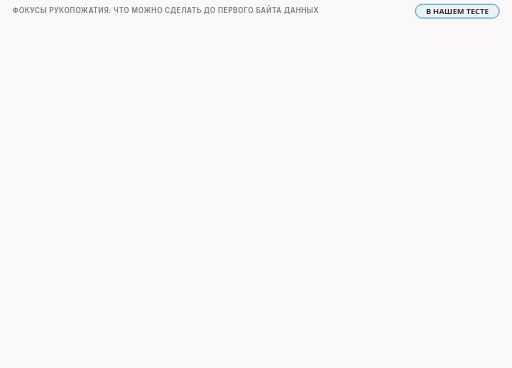
t = 0.00 s
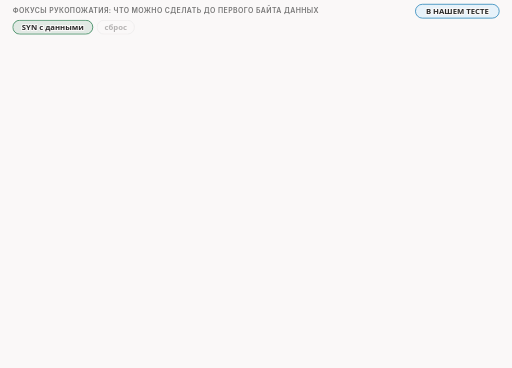
t = 1.67 s
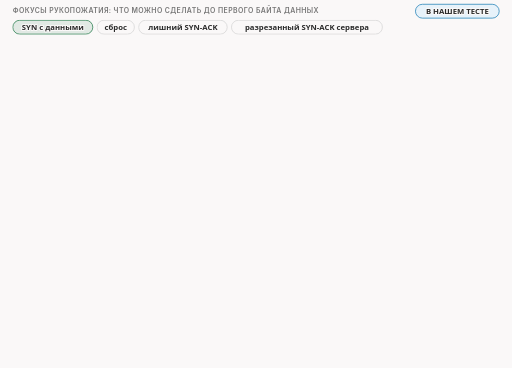
t = 3.33 s
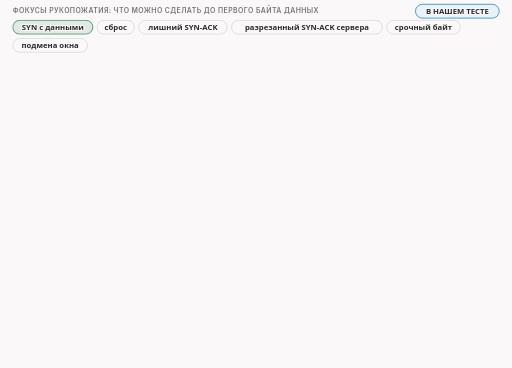
t = 5.00 s
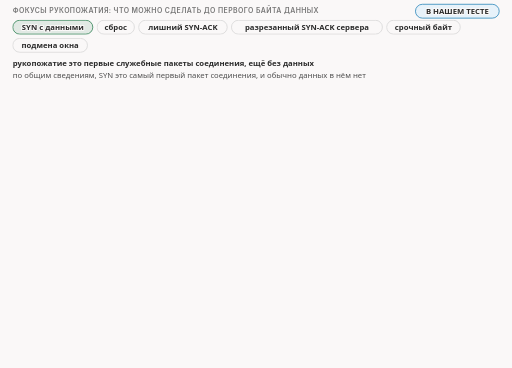
t = 6.67 s
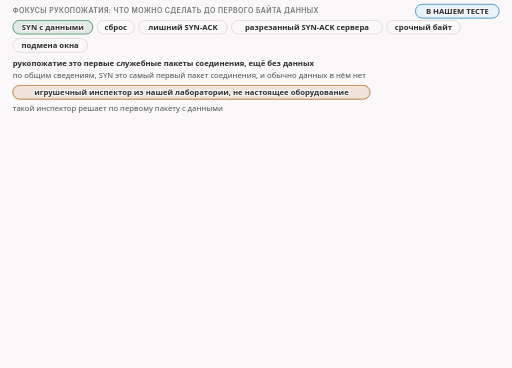
t = 8.33 s

The animated SVG that drew these frames (rendered in a browser with its animation timeline set to each time). Animation: 24 CSS @keyframes rules; frames cover the first 8.33 s, repeats indefinitely.

<svg xmlns="http://www.w3.org/2000/svg" class="v00-s17-handshake" viewBox="0 0 960 690" width="960" height="690" role="img" aria-labelledby="v00-s17-handshake-t v00-s17-handshake-d">
<title id="v00-s17-handshake-t">Фокусы рукопожатия и игрушечный инспектор</title>
<desc id="v00-s17-handshake-d">Фокусы рукопожатия работают в первых служебных пакетах соединения, до данных, и в нашем тесте игрушечный инспектор, решающий по первому пакету с данными, без приёма видит имя в приветствии и блокирует соединение, сервер получает ноль байт, а когда клиент прислал SYN с шестнадцатью байтами данных, инспектор не находит там имени, объявляет соединение чистым и больше не проверяет, и сервер получает все 250 байт; игрушка поумнее, которая данные в SYN игнорирует, всё равно блокирует.</desc>
<style>.v00-s17-handshake{--fg:var(--dark,#2b2b2b);--fg2:var(--darkgray,#4e4e4e);--mute:var(--gray,#767676);--line:var(--lightgray,#d4d4d4);--acc:var(--secondary,#1f7fb5);--tint:var(--highlight,rgba(178,225,255,.28));--bg:var(--light,#faf8f8);--rej:#c4372b;--rejt:rgba(196,55,43,.10);--ok:#237a4b;--okt:rgba(35,122,75,.11);--amb:#a8610a;--ambt:rgba(168,97,10,.13)}
@media (prefers-color-scheme:dark){.v00-s17-handshake{--fg:var(--dark,#ebebec);--fg2:var(--darkgray,#d4d4d4);--mute:var(--gray,#9a9a9a);--line:var(--lightgray,#4a474a);--acc:var(--secondary,#b2e1ff);--tint:var(--highlight,rgba(178,225,255,.14));--bg:var(--light,#161618);--rej:#ff8f80;--rejt:rgba(255,143,128,.14);--ok:#7fd9a1;--okt:rgba(127,217,161,.13);--amb:#f0b866;--ambt:rgba(240,184,102,.14)}}
.v00-s17-handshake .bg{fill:var(--bg)}
.v00-s17-handshake text{font-family:var(--bodyFont,'Source Sans 3'),system-ui,-apple-system,'Segoe UI',Roboto,sans-serif;font-size:16px;fill:var(--fg2);paint-order:stroke;stroke:var(--bg);stroke-width:4px;stroke-linejoin:round}
.v00-s17-handshake .tk{font-weight:600;fill:var(--fg)}
.v00-s17-handshake .sm{font-size:14.5px}
.v00-s17-handshake .m{font-family:var(--codeFont,'JetBrains Mono'),ui-monospace,'Cascadia Code',Consolas,monospace;font-size:14.5px}
.v00-s17-handshake .mk{font-family:var(--codeFont,'JetBrains Mono'),ui-monospace,'Cascadia Code',Consolas,monospace;font-size:14.5px;font-weight:600;fill:var(--fg)}
.v00-s17-handshake .hx{font-family:var(--codeFont,'JetBrains Mono'),ui-monospace,'Cascadia Code',Consolas,monospace;font-size:14px;font-weight:600;fill:var(--fg);stroke:none}
.v00-s17-handshake .ix{font-family:var(--codeFont,'JetBrains Mono'),ui-monospace,'Cascadia Code',Consolas,monospace;font-size:13px;fill:var(--mute);stroke:none}
.v00-s17-handshake .big{font-size:22px}
.v00-s17-handshake .ml{font-family:var(--codeFont,'JetBrains Mono'),ui-monospace,'Cascadia Code',Consolas,monospace;font-size:17px;font-weight:600;fill:var(--fg)}
.v00-s17-handshake .cap{font-family:var(--headerFont,Inter),system-ui,-apple-system,'Segoe UI',Roboto,sans-serif;font-size:13px;font-weight:600;letter-spacing:.06em;text-transform:uppercase;fill:var(--mute)}
.v00-s17-handshake .mu{fill:var(--mute)}.v00-s17-handshake .fg{fill:var(--fg)}.v00-s17-handshake .acc{fill:var(--acc)}.v00-s17-handshake .rej{fill:var(--rej)}.v00-s17-handshake .ok{fill:var(--ok)}.v00-s17-handshake .amb{fill:var(--amb)}
.v00-s17-handshake .c{text-anchor:middle}.v00-s17-handshake .r{text-anchor:end}.v00-s17-handshake .ns{stroke:none}
.v00-s17-handshake .bx{fill:var(--bg);stroke:var(--line);stroke-width:1.4}
.v00-s17-handshake .bxs{fill:var(--bg);stroke:var(--mute);stroke-width:1.4}
.v00-s17-handshake .bxa{fill:var(--tint);stroke:var(--acc);stroke-width:1.4}
.v00-s17-handshake .bxr{fill:var(--rejt);stroke:var(--rej);stroke-width:1.4}
.v00-s17-handshake .bxo{fill:var(--okt);stroke:var(--ok);stroke-width:1.4}
.v00-s17-handshake .bxb{fill:var(--ambt);stroke:var(--amb);stroke-width:1.4}
.v00-s17-handshake .pl{fill:var(--bg);stroke:var(--fg);stroke-width:1.6}
.v00-s17-handshake .fs{fill:var(--mute);fill-opacity:.22;stroke:none}
.v00-s17-handshake .bxg{fill:var(--mute);fill-opacity:.2;stroke:var(--mute);stroke-width:1.4}
.v00-s17-handshake .bxn{fill:none;stroke:var(--fg);stroke-width:2}
.v00-s17-handshake .bxd{fill:none;stroke:var(--mute);stroke-width:1.3;stroke-dasharray:5 4}
.v00-s17-handshake .fa{fill:var(--tint);stroke:none}.v00-s17-handshake .fr{fill:var(--rejt);stroke:none}.v00-s17-handshake .fb{fill:var(--ambt);stroke:none}.v00-s17-handshake .fo{fill:var(--okt);stroke:none}
.v00-s17-handshake .lm{fill:none;stroke:var(--mute);stroke-width:1.4}
.v00-s17-handshake .lmd{fill:none;stroke:var(--mute);stroke-width:1.4;stroke-dasharray:5 4}
.v00-s17-handshake .la{fill:none;stroke:var(--acc);stroke-width:2}
.v00-s17-handshake .lf{fill:none;stroke:var(--fg2);stroke-width:2}
.v00-s17-handshake .lr{fill:none;stroke:var(--rej);stroke-width:2.4}
.v00-s17-handshake .lcut{fill:none;stroke:var(--rej);stroke-width:1.8;stroke-dasharray:6 4}
.v00-s17-handshake .lb{fill:none;stroke:var(--amb);stroke-width:2}
.v00-s17-handshake .lo{fill:none;stroke:var(--ok);stroke-width:2.4}
.v00-s17-handshake .hf{fill:var(--fg2)}.v00-s17-handshake .ha{fill:var(--acc)}.v00-s17-handshake .hr{fill:var(--rej)}.v00-s17-handshake .hm{fill:var(--mute)}.v00-s17-handshake .hb{fill:var(--amb)}
.v00-s17-handshake .fun{fill:var(--tint);stroke:var(--acc);stroke-width:1;stroke-opacity:.55}
.v00-s17-handshake .lg{font-family:var(--codeFont,'JetBrains Mono'),ui-monospace,'Cascadia Code',Consolas,monospace;font-size:13px;fill:var(--fg2);stroke:none}
.v00-s17-handshake .lgc{font-family:var(--codeFont,'JetBrains Mono'),ui-monospace,'Cascadia Code',Consolas,monospace;font-size:13px;fill:var(--acc);stroke:none}
.v00-s17-handshake .lgl{font-family:var(--codeFont,'JetBrains Mono'),ui-monospace,'Cascadia Code',Consolas,monospace;font-size:13px;fill:var(--ok);stroke:none}
.v00-s17-handshake .lgk{font-family:var(--codeFont,'JetBrains Mono'),ui-monospace,'Cascadia Code',Consolas,monospace;font-size:13px;font-weight:600;fill:var(--fg);stroke:none}
.v00-s17-handshake .dk{fill:var(--fg2);stroke:var(--fg);stroke-width:1.4}
.v00-s17-handshake .inv{fill:var(--bg);stroke:none}
.v00-s17-handshake .invm{fill:var(--bg);fill-opacity:.8;stroke:none}
.v00-s17-handshake .gr{fill:var(--mute);fill-opacity:.12;stroke:var(--line);stroke-width:1.2}
.v00-s17-handshake .a{animation-duration:60s;animation-timing-function:cubic-bezier(.3,.6,.25,1);animation-iteration-count:infinite;animation-fill-mode:both}
@media (prefers-reduced-motion:reduce){.v00-s17-handshake .a{animation:none}.v00-s17-handshake .tr{display:none}}
@keyframes v00-s17-handshake-k1{0.0%{opacity:0}1.667%{opacity:0}2.417%{opacity:1}97.167%{opacity:1}98.167%{opacity:0}100%{opacity:0}}.v00-s17-handshake .e1{animation-name:v00-s17-handshake-k1}@keyframes v00-s17-handshake-k2{0.0%{opacity:0}2.667%{opacity:0}3.417%{opacity:1}97.167%{opacity:1}98.167%{opacity:0}100%{opacity:0}}.v00-s17-handshake .e2{animation-name:v00-s17-handshake-k2}@keyframes v00-s17-handshake-k3{0.0%{opacity:0}3.667%{opacity:0}4.417%{opacity:1}97.167%{opacity:1}98.167%{opacity:0}100%{opacity:0}}.v00-s17-handshake .e3{animation-name:v00-s17-handshake-k3}@keyframes v00-s17-handshake-k4{0.0%{opacity:0}4.667%{opacity:0}5.417%{opacity:1}97.167%{opacity:1}98.167%{opacity:0}100%{opacity:0}}.v00-s17-handshake .e4{animation-name:v00-s17-handshake-k4}@keyframes v00-s17-handshake-k5{0.0%{opacity:0}5.667%{opacity:0}6.417%{opacity:1}97.167%{opacity:1}98.167%{opacity:0}100%{opacity:0}}.v00-s17-handshake .e5{animation-name:v00-s17-handshake-k5}@keyframes v00-s17-handshake-k6{0.0%{opacity:0}6.667%{opacity:0}7.417%{opacity:1}97.167%{opacity:1}98.167%{opacity:0}100%{opacity:0}}.v00-s17-handshake .e6{animation-name:v00-s17-handshake-k6}@keyframes v00-s17-handshake-k7{0.0%{opacity:0}8.333%{opacity:0}9.083%{opacity:1}97.167%{opacity:1}98.167%{opacity:0}100%{opacity:0}}.v00-s17-handshake .e7{animation-name:v00-s17-handshake-k7}@keyframes v00-s17-handshake-k8{0.0%{opacity:0}10.0%{opacity:0}10.75%{opacity:1}97.167%{opacity:1}98.167%{opacity:0}100%{opacity:0}}.v00-s17-handshake .e8{animation-name:v00-s17-handshake-k8}@keyframes v00-s17-handshake-k9{0.0%{opacity:0}13.333%{opacity:0}14.083%{opacity:1}97.167%{opacity:1}98.167%{opacity:0}100%{opacity:0}}.v00-s17-handshake .e9{animation-name:v00-s17-handshake-k9}@keyframes v00-s17-handshake-k10{0.0%{opacity:0}16.667%{opacity:0}17.417%{opacity:1}97.167%{opacity:1}98.167%{opacity:0}100%{opacity:0}}.v00-s17-handshake .e10{animation-name:v00-s17-handshake-k10}@keyframes v00-s17-handshake-k11{0.0%{opacity:0}20.0%{opacity:0}20.75%{opacity:1}97.167%{opacity:1}98.167%{opacity:0}100%{opacity:0}}.v00-s17-handshake .e11{animation-name:v00-s17-handshake-k11}@keyframes v00-s17-handshake-k12{0.0%{opacity:0}23.0%{opacity:0}23.75%{opacity:1}97.167%{opacity:1}98.167%{opacity:0}100%{opacity:0}}.v00-s17-handshake .e12{animation-name:v00-s17-handshake-k12}@keyframes v00-s17-handshake-k13{0.0%{opacity:0}26.0%{opacity:0}26.75%{opacity:1}97.167%{opacity:1}98.167%{opacity:0}100%{opacity:0}}.v00-s17-handshake .e13{animation-name:v00-s17-handshake-k13}@keyframes v00-s17-handshake-k14{0.0%{opacity:0}29.0%{opacity:0}29.75%{opacity:1}97.167%{opacity:1}98.167%{opacity:0}100%{opacity:0}}.v00-s17-handshake .e14{animation-name:v00-s17-handshake-k14}@keyframes v00-s17-handshake-k15{0.0%{opacity:0}34.167%{opacity:0}34.917%{opacity:1}97.167%{opacity:1}98.167%{opacity:0}100%{opacity:0}}.v00-s17-handshake .e15{animation-name:v00-s17-handshake-k15}@keyframes v00-s17-handshake-k16{0.0%{opacity:0}38.333%{opacity:0}39.083%{opacity:1}97.167%{opacity:1}98.167%{opacity:0}100%{opacity:0}}.v00-s17-handshake .e16{animation-name:v00-s17-handshake-k16}@keyframes v00-s17-handshake-k17{0.0%{opacity:0}40.0%{opacity:0}40.75%{opacity:1}97.167%{opacity:1}98.167%{opacity:0}100%{opacity:0}}.v00-s17-handshake .e17{animation-name:v00-s17-handshake-k17}@keyframes v00-s17-handshake-k18{0.0%{opacity:0}43.333%{opacity:0}44.083%{opacity:1}97.167%{opacity:1}98.167%{opacity:0}100%{opacity:0}}.v00-s17-handshake .e18{animation-name:v00-s17-handshake-k18}@keyframes v00-s17-handshake-k19{0.0%{opacity:0}46.333%{opacity:0}47.083%{opacity:1}97.167%{opacity:1}98.167%{opacity:0}100%{opacity:0}}.v00-s17-handshake .e19{animation-name:v00-s17-handshake-k19}@keyframes v00-s17-handshake-k20{0.0%{opacity:0}49.333%{opacity:0}50.083%{opacity:1}97.167%{opacity:1}98.167%{opacity:0}100%{opacity:0}}.v00-s17-handshake .e20{animation-name:v00-s17-handshake-k20}@keyframes v00-s17-handshake-k21{0.0%{opacity:0}52.333%{opacity:0}53.083%{opacity:1}97.167%{opacity:1}98.167%{opacity:0}100%{opacity:0}}.v00-s17-handshake .e21{animation-name:v00-s17-handshake-k21}@keyframes v00-s17-handshake-k22{0.0%{opacity:0}57.5%{opacity:0}58.25%{opacity:1}97.167%{opacity:1}98.167%{opacity:0}100%{opacity:0}}.v00-s17-handshake .e22{animation-name:v00-s17-handshake-k22}@keyframes v00-s17-handshake-k23{0.0%{opacity:0}61.667%{opacity:0}62.417%{opacity:1}97.167%{opacity:1}98.167%{opacity:0}100%{opacity:0}}.v00-s17-handshake .e23{animation-name:v00-s17-handshake-k23}@keyframes v00-s17-handshake-k24{0.0%{opacity:0}66.667%{opacity:0}67.417%{opacity:1}97.167%{opacity:1}98.167%{opacity:0}100%{opacity:0}}.v00-s17-handshake .e24{animation-name:v00-s17-handshake-k24}</style>
<rect class="bg" x="0" y="0" width="960" height="690"/>
<g><text class="cap" x="24" y="24">фокусы рукопожатия: что можно сделать до первого байта данных</text></g>
<g class="a e1"><rect class="bxo" x="24" y="38" width="150" height="26" rx="13.0"/><text class="sm tk c" x="99" y="56">SYN с данными</text></g>
<g class="a e2"><rect class="bx" x="182" y="38" width="70" height="26" rx="13.0"/><text class="sm tk c" x="217" y="56">сброс</text></g>
<g class="a e3"><rect class="bx" x="260" y="38" width="166" height="26" rx="13.0"/><text class="sm tk c" x="343" y="56">лишний SYN-ACK</text></g>
<g class="a e4"><rect class="bx" x="434" y="38" width="283" height="26" rx="13.0"/><text class="sm tk c" x="575.5" y="56">разрезанный SYN-ACK сервера</text></g>
<g class="a e5"><rect class="bx" x="725" y="38" width="138" height="26" rx="13.0"/><text class="sm tk c" x="794" y="56">срочный байт</text></g>
<g class="a e6"><rect class="bx" x="24" y="72" width="140" height="26" rx="13.0"/><text class="sm tk c" x="94" y="90">подмена окна</text></g>
<g class="a e7"><text class="sm tk" x="24" y="124">рукопожатие это первые служебные пакеты соединения, ещё без данных</text></g>
<g class="a e8"><text class="sm" x="24" y="146">по общим сведениям, SYN это самый первый пакет соединения, и обычно данных в нём нет</text></g>
<g class="a e9"><rect class="bxb" x="24" y="160" width="670" height="26" rx="13"/><text class="sm tk c" x="359" y="178">игрушечный инспектор из нашей лаборатории, не настоящее оборудование</text><text class="sm" x="24" y="208">такой инспектор решает по первому пакету с данными</text></g>
<g><rect class="bxa" x="779" y="8" width="157" height="26" rx="13"/><text class="sm tk c" x="857.5" y="26">В НАШЕМ ТЕСТЕ</text></g>
<g class="a e10"><rect class="bx" x="24" y="222" width="444" height="396" rx="8"/><text class="sm tk" x="38" y="248">без приёма</text><rect class="bxs" x="58" y="262" width="72" height="24" rx="6"/><text class="sm tk c" x="94" y="279">клиент</text><rect class="bxs" x="362" y="262" width="72" height="24" rx="6"/><text class="sm tk c" x="398" y="279">сервер</text><path class="lmd" d="M94 286L94 472"/><path class="lmd" d="M398 286L398 472"/></g>
<g class="a e11"><path class="la" d="M98 322L384.0 322.0"/><polygon class="ha" points="394,322 384.0,327.0 384.0,317.0"/><rect class="bx" x="221.5" y="293" width="49" height="22" rx="5"/><text class="sm tk c" x="246" y="309">SYN</text></g>
<g class="a e12"><path class="lf" d="M394 368L108.0 368.0"/><polygon class="hf" points="98,368 108.0,363.0 108.0,373.0"/><rect class="bx" x="202" y="339" width="88" height="22" rx="5"/><text class="sm tk c" x="246" y="355">SYN-ACK</text></g>
<g class="a e13"><path class="la" d="M98 414L384.0 414.0"/><polygon class="ha" points="394,414 384.0,419.0 384.0,409.0"/><rect class="bx" x="221.5" y="385" width="49" height="22" rx="5"/><text class="sm tk c" x="246" y="401">ACK</text></g>
<g class="a e14"><path class="la" d="M98 460L384.0 460.0"/><polygon class="ha" points="394,460 384.0,465.0 384.0,455.0"/><rect class="bxr" x="125" y="431" width="242" height="22" rx="5"/><text class="sm tk c" x="246" y="447">данные 250 байт с именем</text></g>
<g class="a e15"><rect class="bxr" x="38" y="488" width="155" height="26" rx="5"/><text class="lgk" x="45" y="506">TOY DECISION BLOCK</text><text class="sm" x="38" y="540">первый пакет с данными: 250 байт,</text><text class="sm" x="38" y="560">в нём имя сайта</text></g>
<g class="a e16"><circle class="bxr" cx="54" cy="588" r="12"/><path class="lr" d="M50 584L58 592M58 584L50 592" style="stroke-linecap:round;stroke-width:2"/><text class="sm tk" x="76" y="593">сервер получил 0 байт</text></g>
<g class="a e17"><rect class="bx" x="492" y="222" width="444" height="396" rx="8"/><text class="sm tk" x="506" y="248">SYN с 16 байтами данных</text><rect class="bxs" x="526" y="262" width="72" height="24" rx="6"/><text class="sm tk c" x="562" y="279">клиент</text><rect class="bxs" x="830" y="262" width="72" height="24" rx="6"/><text class="sm tk c" x="866" y="279">сервер</text><path class="lmd" d="M562 286L562 472"/><path class="lmd" d="M866 286L866 472"/></g>
<g class="a e18"><path class="la" d="M566 322L852.0 322.0"/><polygon class="ha" points="862,322 852.0,327.0 852.0,317.0"/><rect class="bxo" x="612" y="293" width="204" height="22" rx="5"/><text class="sm tk c" x="714" y="309">SYN + 16 байт данных</text></g>
<g class="a e19"><path class="lf" d="M862 368L576.0 368.0"/><polygon class="hf" points="566,368 576.0,363.0 576.0,373.0"/><rect class="bx" x="670" y="339" width="88" height="22" rx="5"/><text class="sm tk c" x="714" y="355">SYN-ACK</text></g>
<g class="a e20"><path class="la" d="M566 414L852.0 414.0"/><polygon class="ha" points="862,414 852.0,419.0 852.0,409.0"/><rect class="bx" x="689.5" y="385" width="49" height="22" rx="5"/><text class="sm tk c" x="714" y="401">ACK</text></g>
<g class="a e21"><path class="la" d="M566 460L852.0 460.0"/><polygon class="ha" points="862,460 852.0,465.0 852.0,455.0"/><rect class="bx" x="562" y="431" width="304" height="22" rx="5"/><text class="sm tk c" x="714" y="447">данные 250 байт, не проверяются</text></g>
<g class="a e22"><rect class="bxo" x="506" y="488" width="155" height="26" rx="5"/><text class="lgk" x="513" y="506">TOY DECISION CLEAN</text><text class="sm" x="506" y="540">первый пакет с данными: SYN, 16 байт, без имени:</text><text class="sm" x="506" y="560">поток помечен чистым, больше не проверяется</text></g>
<g class="a e23"><circle class="bxo" cx="522" cy="588" r="12"/><path class="lo" d="M517 588L520.5 592L527 584" style="stroke-linecap:round;stroke-linejoin:round"/><text class="sm tk" x="544" y="593">сервер получил все 250 байт</text></g>
<g class="a e24"><rect class="bxd" x="24" y="632" width="912" height="40" rx="8"/><text class="sm tk c" x="480" y="657">игрушка поумнее, которая данные в SYN игнорирует, всё равно блокирует</text></g>
</svg>
